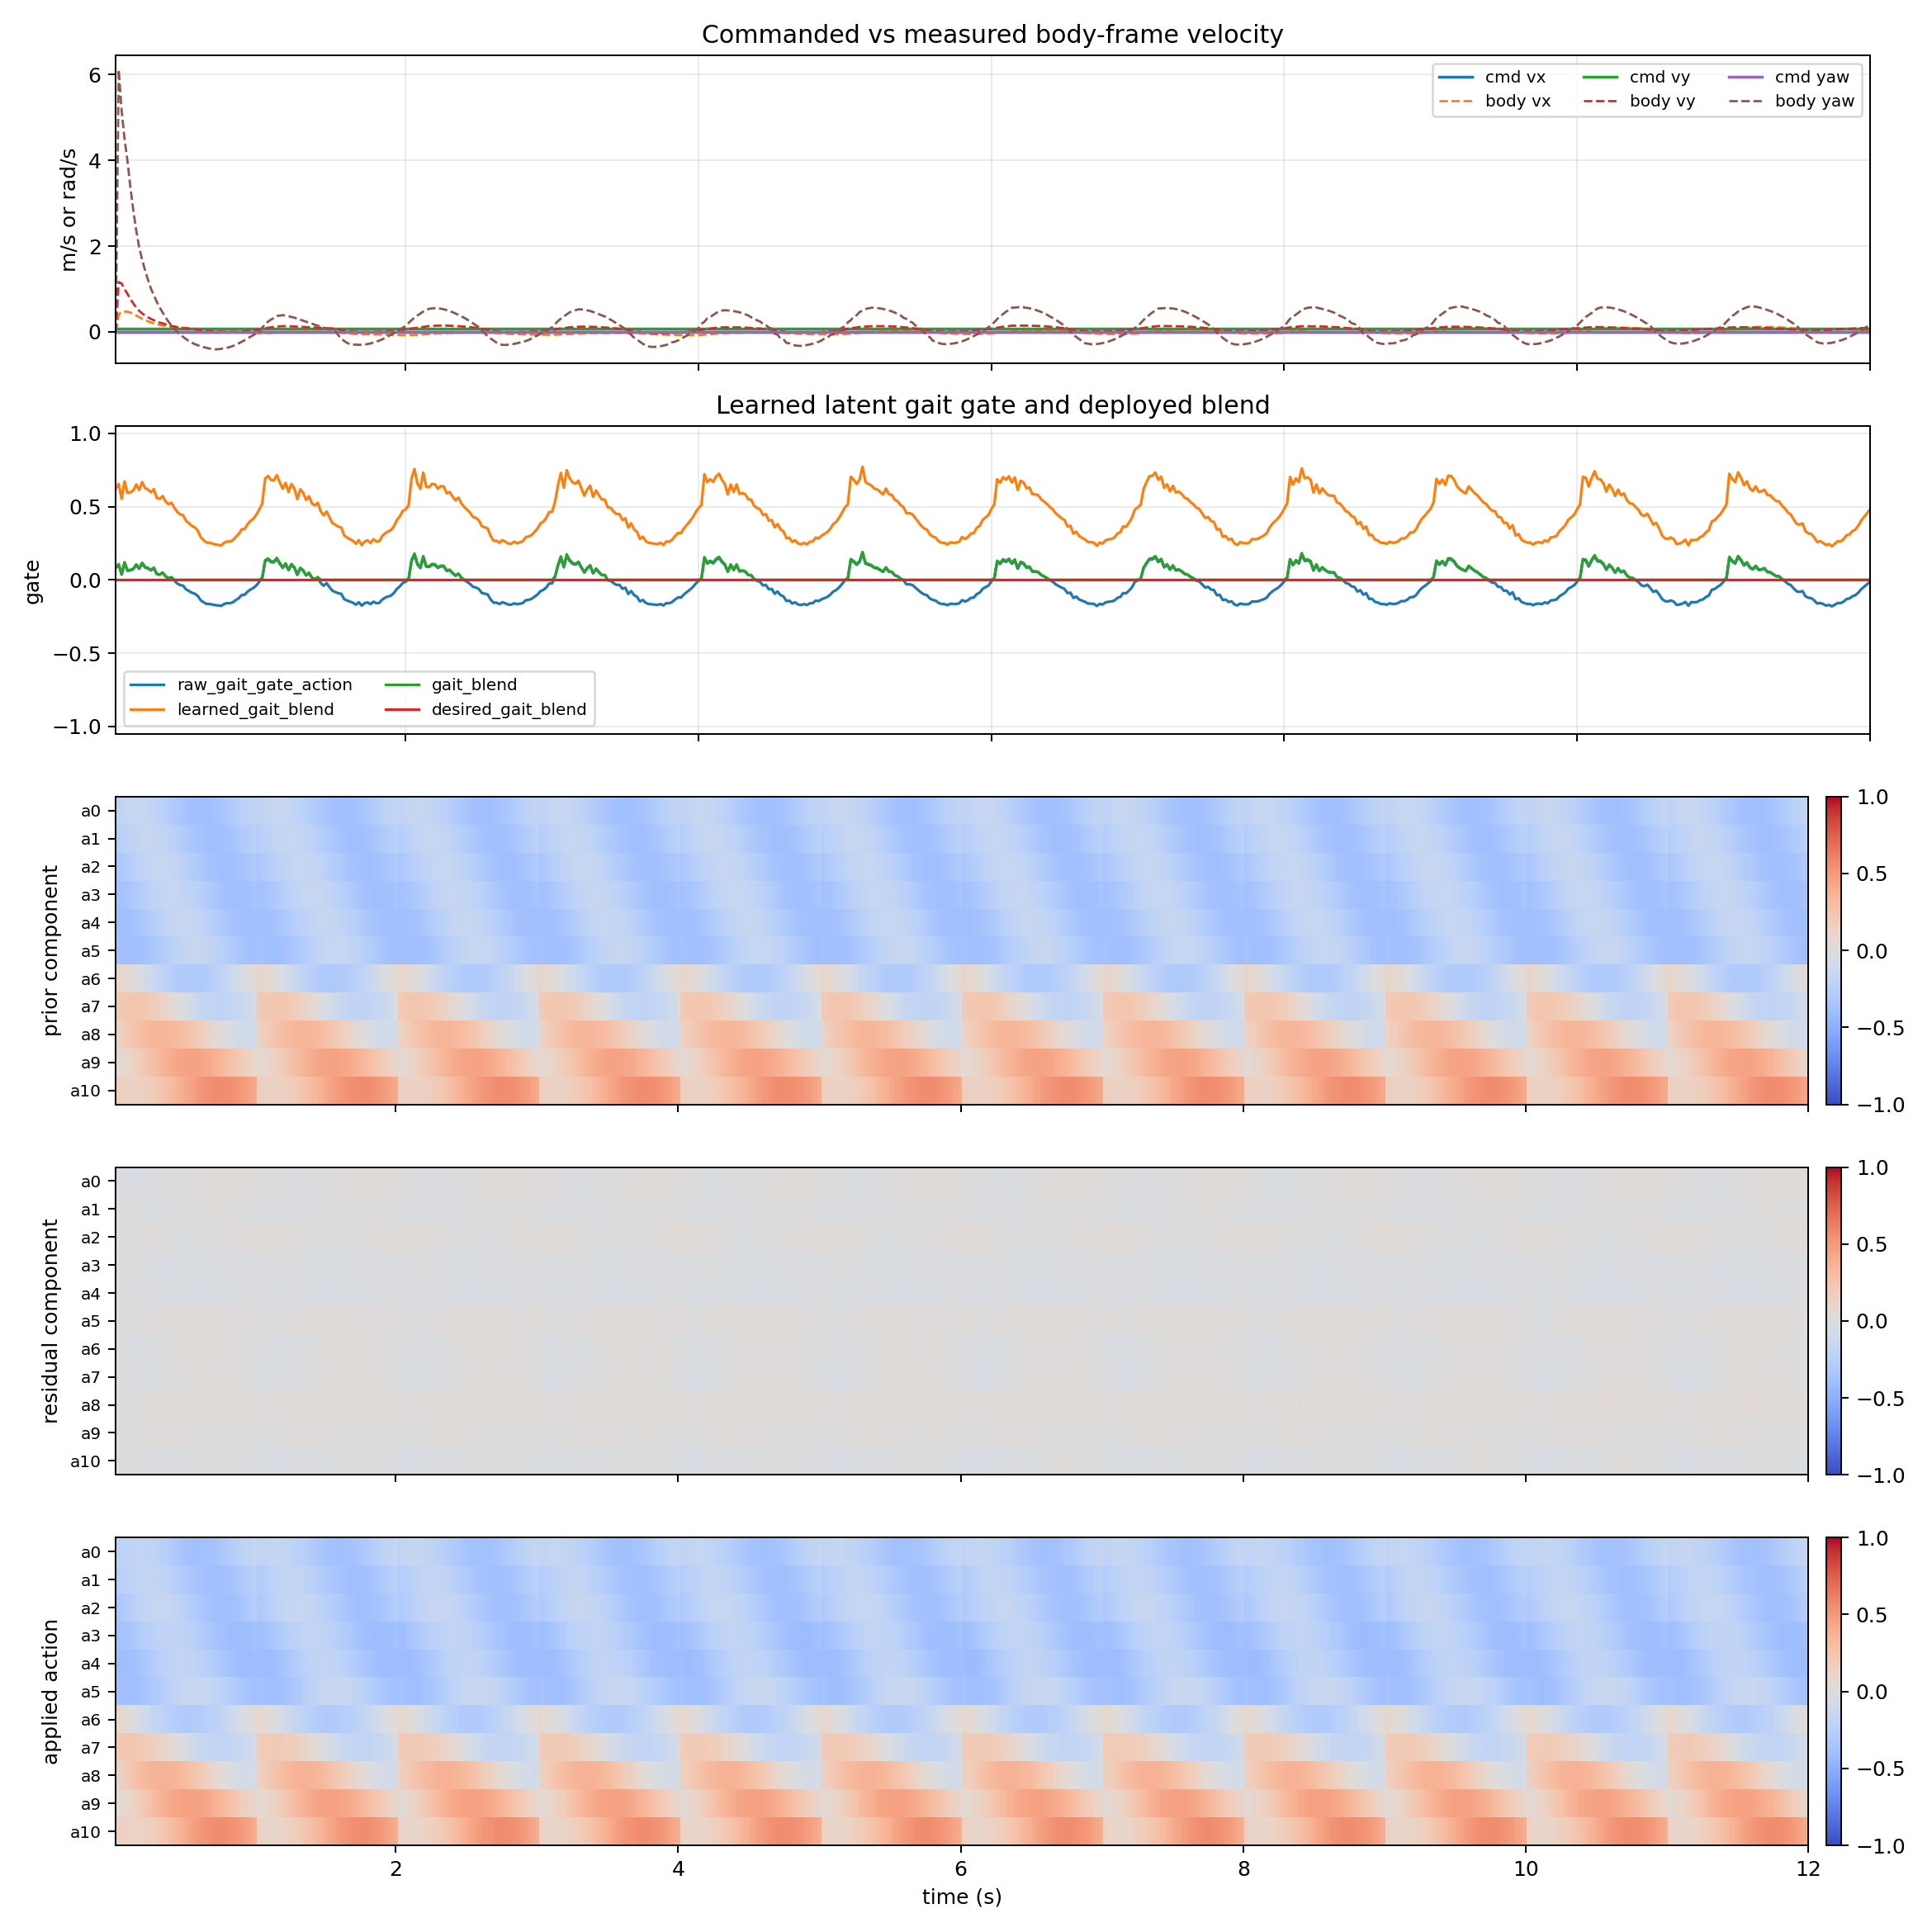

Data behind this chart, as committed beside it:
time_s, cmd_vx_m_s, cmd_vy_m_s, cmd_yaw_rad_s, body_vx_m_s, body_vy_m_s, body_yaw_rate_rad_s, raw_gait_gate_action, learned_gait_blend, gait_blend, desired_gait_blend, gait_gate_error, prior_component_l2, residual_component_l2, applied_action_l2, policy_residual_0, ema_residual_0, prior_component_0, residual_component_0, applied_action_0, policy_residual_1, ema_residual_1, prior_component_1, residual_component_1
0.02, 0.0, 0.075, 0.0, 0.0, 0.0, 0.0, 0.08093, 0.6214, 0.08498, 0.0, 0.08498, 0.859, 0.01885, 0.8651, -0.08044, -0.02413, -0.2105, -0.008446, -0.2189, -0.03734, -0.0112, -0.27, -0.003921
0.04, 0.0, 0.075, 0.0, 0.4009, 1.161, 6.116, 0.1031, 0.6546, 0.1082, 0.0, 0.1082, 0.8501, 0.02687, 0.8616, -0.136, -0.05769, -0.1985, -0.02019, -0.2187, 0.009973, -0.00485, -0.2549, -0.001697
0.06, 0.0, 0.075, 0.0, 0.4707, 1.129, 5.161, 0.03619, 0.5543, 0.038, 0.0, 0.038, 0.8406, 0.0349, 0.8472, -0.1288, -0.07903, -0.188, -0.02766, -0.2156, -0.007798, -0.005734, -0.2401, -0.002007
0.08, 0.0, 0.075, 0.0, 0.4723, 0.9945, 4.49, 0.1149, 0.6723, 0.1206, 0.0, 0.1206, 0.8304, 0.04092, 0.8419, -0.1119, -0.08889, -0.179, -0.03111, -0.2101, -0.03006, -0.01303, -0.2259, -0.004562
0.1, 0.0, 0.075, 0.0, 0.47, 0.8856, 3.98, 0.06228, 0.5934, 0.06539, 0.0, 0.06539, 0.82, 0.0491, 0.8356, -0.1399, -0.1042, -0.1717, -0.03647, -0.2082, -0.02412, -0.01636, -0.2126, -0.005726
0.12, 0.0, 0.075, 0.0, 0.4508, 0.7637, 3.367, 0.06504, 0.5976, 0.06829, 0.0, 0.06829, 0.8095, 0.05248, 0.8256, -0.1105, -0.1061, -0.1664, -0.03713, -0.2035, -1.371186226606369e-05, -0.01146, -0.2004, -0.00401
0.14, 0.0, 0.075, 0.0, 0.4277, 0.6617, 2.826, 0.07391, 0.6109, 0.0776, 0.0, 0.0776, 0.7993, 0.05681, 0.8124, -0.1142, -0.1085, -0.163, -0.03798, -0.201, -0.03887, -0.01968, -0.1896, -0.006888
0.16, 0.0, 0.075, 0.0, 0.3837, 0.5665, 2.355, 0.1007, 0.6511, 0.1058, 0.0, 0.1058, 0.7897, 0.0533, 0.8065, -0.05466, -0.09235, -0.1617, -0.03232, -0.194, -0.02582, -0.02152, -0.1803, -0.007532
0.18, 0.0, 0.075, 0.0, 0.3426, 0.4897, 1.966, 0.07595, 0.6139, 0.07974, 0.0, 0.07974, 0.7811, 0.05566, 0.7939, -0.07148, -0.08609, -0.1625, -0.03013, -0.1926, -0.03338, -0.02508, -0.1728, -0.008777
0.2, 0.0, 0.075, 0.0, 0.3075, 0.4318, 1.683, 0.1116, 0.6674, 0.1172, 0.0, 0.1172, 0.7738, 0.05321, 0.7901, -0.02799, -0.06866, -0.1653, -0.02403, -0.1893, -0.04474, -0.03098, -0.1671, -0.01084
0.22, 0.0, 0.075, 0.0, 0.2758, 0.3842, 1.437, 0.08431, 0.6265, 0.08853, 0.0, 0.08853, 0.7683, 0.05515, 0.7848, -0.05371, -0.06417, -0.1701, -0.02246, -0.1925, -0.05068, -0.03689, -0.1634, -0.01291
0.24, 0.0, 0.075, 0.0, 0.2465, 0.3407, 1.215, 0.07806, 0.6171, 0.08196, 0.0, 0.08196, 0.7649, 0.05751, 0.7837, -0.03578, -0.05566, -0.1768, -0.01948, -0.1963, -0.05837, -0.04333, -0.1618, -0.01517
0.26, 0.0, 0.075, 0.0, 0.22, 0.3022, 1.009, 0.06505, 0.5976, 0.0683, 0.0, 0.0683, 0.7639, 0.05739, 0.7834, -0.01408, -0.04318, -0.1853, -0.01511, -0.2004, -0.06044, -0.04846, -0.1622, -0.01696
0.28, 0.0, 0.075, 0.0, 0.198, 0.2719, 0.8539, 0.0797, 0.6195, 0.08368, 0.0, 0.08368, 0.7655, 0.05804, 0.7881, -0.02105, -0.03654, -0.1954, -0.01279, -0.2082, -0.05692, -0.051, -0.1646, -0.01785
0.3, 0.0, 0.075, 0.0, 0.1784, 0.2424, 0.6997, 0.03936, 0.559, 0.04132, 0.0, 0.04132, 0.77, 0.05783, 0.7931, -0.008287, -0.02807, -0.207, -0.009823, -0.2169, -0.07191, -0.05727, -0.1691, -0.02005
0.32, 0.0, 0.075, 0.0, 0.1625, 0.2184, 0.5665, 0.03564, 0.5535, 0.03742, 0.0, 0.03742, 0.7773, 0.05573, 0.8008, -0.01539, -0.02426, -0.2199, -0.008493, -0.2284, -0.05788, -0.05746, -0.1755, -0.02011
0.34, 0.0, 0.075, 0.0, 0.1489, 0.1972, 0.4523, 0.04813, 0.5722, 0.05054, 0.0, 0.05054, 0.7875, 0.05721, 0.8128, -0.03218, -0.02664, -0.2337, -0.009324, -0.243, -0.04685, -0.05428, -0.1838, -0.019
0.36, 0.0, 0.075, 0.0, 0.1371, 0.176, 0.338, 0.02385, 0.5358, 0.02504, 0.0, 0.02504, 0.8004, 0.05999, 0.8261, -0.01827, -0.02413, -0.2482, -0.008445, -0.2567, -0.05627, -0.05487, -0.1937, -0.01921
0.38, 0.0, 0.075, 0.0, 0.1273, 0.1575, 0.2379, 0.01125, 0.5169, 0.01181, 0.0, 0.01181, 0.8157, 0.05889, 0.841, -0.03014, -0.02593, -0.2633, -0.009077, -0.2724, -0.03727, -0.04959, -0.205, -0.01736
0.4, 0.0, 0.075, 0.0, 0.1192, 0.1403, 0.1497, 0.01756, 0.5263, 0.01844, 0.0, 0.01844, 0.8332, 0.06116, 0.8581, -0.02344, -0.02519, -0.2785, -0.008815, -0.2873, -0.03421, -0.04498, -0.2177, -0.01574
0.42, 0.0, 0.075, 0.0, 0.1121, 0.125, 0.07287, -0.004859, 0.4927, 0.0, 0.0, 0.0, 0.8524, 0.06252, 0.8771, -0.004632, -0.01902, -0.2937, -0.006657, -0.3003, -0.04309, -0.04441, -0.2313, -0.01554
0.44, 0.0, 0.075, 0.0, 0.1057, 0.1113, 0.00221, -0.02432, 0.4635, 0.0, 0.0, 0.0, 0.873, 0.06378, 0.897, -0.001998, -0.01391, -0.3084, -0.00487, -0.3133, -0.0386, -0.04267, -0.2458, -0.01493
0.46, 0.0, 0.075, 0.0, 0.1001, 0.09901, -0.0612, -0.03532, 0.447, 0.0, 0.0, 0.0, 0.8946, 0.06188, 0.9164, -0.0171, -0.01487, -0.3226, -0.005205, -0.3278, -0.01498, -0.03436, -0.2608, -0.01203
0.48, 0.0, 0.075, 0.0, 0.09537, 0.0887, -0.1176, -0.0392, 0.4412, 0.0, 0.0, 0.0, 0.9166, 0.06236, 0.9362, -0.01071, -0.01362, -0.3358, -0.004768, -0.3406, -0.009868, -0.02701, -0.276, -0.009454
0.5, 0.0, 0.075, 0.0, 0.09056, 0.08085, -0.168, -0.06475, 0.4029, 0.0, 0.0, 0.0, 0.9387, 0.06273, 0.9574, -0.00935, -0.01234, -0.3479, -0.004319, -0.3523, -0.006962, -0.021, -0.2912, -0.007349
0.52, 0.0, 0.075, 0.0, 0.08551, 0.07328, -0.2136, -0.07553, 0.3867, 0.0, 0.0, 0.0, 0.9604, 0.06108, 0.9778, -0.02399, -0.01584, -0.3587, -0.005543, -0.3642, 0.01547, -0.01006, -0.306, -0.003519
0.54, 0.0, 0.075, 0.0, 0.08035, 0.06456, -0.2538, -0.08754, 0.3687, 0.0, 0.0, 0.0, 0.9813, 0.06192, 0.9964, 0.01097, -0.007793, -0.3679, -0.002728, -0.3706, 0.005618, -0.005353, -0.3203, -0.001874
0.56, 0.0, 0.075, 0.0, 0.0753, 0.05636, -0.2849, -0.09444, 0.3583, 0.0, 0.0, 0.0, 1.001, 0.0635, 1.013, 0.02716, 0.002693, -0.3753, 0.0009427, -0.3744, 0.003603, -0.002667, -0.3337, -0.0009333
0.58, 0.0, 0.075, 0.0, 0.06966, 0.04844, -0.313, -0.1091, 0.3364, 0.0, 0.0, 0.0, 1.02, 0.06446, 1.029, 0.04279, 0.01472, -0.3809, 0.005153, -0.3757, 0.0008781, -0.001603, -0.346, -0.0005611
0.6, 0.0, 0.075, 0.0, 0.06281, 0.04075, -0.3356, -0.1389, 0.2916, 0.0, 0.0, 0.0, 1.036, 0.06387, 1.044, 0.04152, 0.02276, -0.3845, 0.007967, -0.3765, -4.782923497259617e-05, -0.001137, -0.357, -0.0003978
0.62, 0.0, 0.075, 0.0, 0.0561, 0.03274, -0.3555, -0.1526, 0.2711, 0.0, 0.0, 0.0, 1.051, 0.06348, 1.057, 0.05251, 0.03169, -0.386, 0.01109, -0.3749, -0.003056, -0.001712, -0.3665, -0.0005994
0.64, 0.0, 0.075, 0.0, 0.04974, 0.02493, -0.3726, -0.1637, 0.2544, 0.0, 0.0, 0.0, 1.064, 0.06239, 1.068, 0.04845, 0.03671, -0.3855, 0.01285, -0.3727, 0.0007212, -0.0009824, -0.3742, -0.0003438
0.66, 0.0, 0.075, 0.0, 0.04367, 0.01719, -0.3877, -0.1639, 0.2541, 0.0, 0.0, 0.0, 1.074, 0.06104, 1.076, 0.04872, 0.04032, -0.383, 0.01411, -0.3688, 0.007329, 0.001511, -0.3801, 0.0005289
0.68, 0.0, 0.075, 0.0, 0.03798, 0.01045, -0.4, -0.1679, 0.2481, 0.0, 0.0, 0.0, 1.082, 0.05906, 1.083, 0.05541, 0.04484, -0.3784, 0.0157, -0.3627, 0.01167, 0.004559, -0.384, 0.001596
0.7, 0.0, 0.075, 0.0, 0.03258, 0.00549, -0.4061, -0.1723, 0.2415, 0.0, 0.0, 0.0, 1.087, 0.05663, 1.087, 0.05322, 0.04736, -0.3719, 0.01658, -0.3553, 0.01615, 0.008035, -0.3859, 0.002812
0.72, 0.0, 0.075, 0.0, 0.02745, 0.002202, -0.4046, -0.1741, 0.2388, 0.0, 0.0, 0.0, 1.09, 0.05344, 1.091, 0.05173, 0.04867, -0.3636, 0.01703, -0.3465, -0.005013, 0.004121, -0.3858, 0.001442
0.74, 0.0, 0.075, 0.0, 0.02246, -0.0002079, -0.3944, -0.1772, 0.2342, 0.0, 0.0, 0.0, 1.09, 0.05309, 1.09, 0.06608, 0.05389, -0.3536, 0.01886, -0.3347, 0.01299, 0.006783, -0.3835, 0.002374
0.76, 0.0, 0.075, 0.0, 0.01784, -0.002341, -0.3828, -0.1641, 0.2539, 0.0, 0.0, 0.0, 1.087, 0.05194, 1.086, 0.07356, 0.05979, -0.3421, 0.02093, -0.3212, 0.01575, 0.009472, -0.3793, 0.003315
0.78, 0.0, 0.075, 0.0, 0.01338, -0.004124, -0.3709, -0.1588, 0.2618, 0.0, 0.0, 0.0, 1.082, 0.04996, 1.08, 0.06974, 0.06278, -0.3295, 0.02197, -0.3075, 0.009311, 0.009424, -0.3731, 0.003298
0.8, 0.0, 0.075, 0.0, 0.008622, -0.004515, -0.3526, -0.1591, 0.2613, 0.0, 0.0, 0.0, 1.074, 0.04728, 1.072, 0.05915, 0.06169, -0.3157, 0.02159, -0.2941, -0.0002985, 0.006507, -0.365, 0.002277
0.82, 0.0, 0.075, 0.0, 0.003981, -0.003317, -0.3288, -0.1522, 0.2717, 0.0, 0.0, 0.0, 1.064, 0.04564, 1.062, 0.0568, 0.06022, -0.3012, 0.02108, -0.2802, -0.006162, 0.002706, -0.3553, 0.0009472
0.84, 0.0, 0.075, 0.0, -0.000811, -0.0005569, -0.299, -0.1376, 0.2936, 0.0, 0.0, 0.0, 1.051, 0.04438, 1.049, 0.05662, 0.05914, -0.2862, 0.0207, -0.2655, -0.006818, -0.0001509, -0.3441, -5.282725760480389e-05
0.86, 0.0, 0.075, 0.0, -0.005128, 0.003383, -0.2657, -0.1244, 0.3134, 0.0, 0.0, 0.0, 1.036, 0.04507, 1.033, 0.05864, 0.05899, -0.271, 0.02065, -0.2504, -0.01038, -0.003218, -0.3316, -0.001126
0.88, 0.0, 0.075, 0.0, -0.009179, 0.007683, -0.231, -0.1033, 0.3451, 0.0, 0.0, 0.0, 1.019, 0.04488, 1.016, 0.05307, 0.05721, -0.2558, 0.02002, -0.2358, -0.01544, -0.006885, -0.3181, -0.00241
0.9, 0.0, 0.075, 0.0, -0.01318, 0.01303, -0.1939, -0.1017, 0.3474, 0.0, 0.0, 0.0, 0.9995, 0.04535, 0.9957, 0.0473, 0.05424, -0.241, 0.01898, -0.222, -0.01294, -0.008701, -0.3037, -0.003045
0.92, 0.0, 0.075, 0.0, -0.0172, 0.01948, -0.1542, -0.08015, 0.3798, 0.0, 0.0, 0.0, 0.9784, 0.04605, 0.9739, 0.04824, 0.05244, -0.2268, 0.01835, -0.2084, -0.0167, -0.0111, -0.2887, -0.003885
0.94, 0.0, 0.075, 0.0, -0.02116, 0.02656, -0.1139, -0.06543, 0.4018, 0.0, 0.0, 0.0, 0.9556, 0.04596, 0.9505, 0.04101, 0.04901, -0.2134, 0.01715, -0.1963, -0.02095, -0.01405, -0.2735, -0.004919
0.96, 0.0, 0.075, 0.0, -0.02478, 0.03429, -0.07268, -0.05488, 0.4177, 0.0, 0.0, 0.0, 0.9313, 0.04518, 0.925, 0.0246, 0.04169, -0.2012, 0.01459, -0.1866, -0.02403, -0.01705, -0.2583, -0.005967
0.98, 0.0, 0.075, 0.0, -0.02777, 0.04267, -0.03053, -0.03736, 0.444, 0.0, 0.0, 0.0, 0.9057, 0.04519, 0.8978, 0.01722, 0.03435, -0.1903, 0.01202, -0.1782, -0.03156, -0.0214, -0.2434, -0.007491
1.0, 0.0, 0.075, 0.0, -0.03, 0.05205, 0.01209, -0.01222, 0.4817, 0.0, 0.0, 0.0, 0.8791, 0.04584, 0.8705, 0.008294, 0.02653, -0.1809, 0.009286, -0.1716, -0.0386, -0.02656, -0.2291, -0.009296
1.02, 0.0, 0.075, 0.0, -0.03016, 0.07024, 0.1002, 0.01208, 0.5181, 0.01269, 0.0, 0.01269, 0.859, 0.04641, 0.8571, -0.01089, 0.0153, -0.2105, 0.005356, -0.2051, -0.04054, -0.03075, -0.27, -0.01076
1.04, 0.0, 0.075, 0.0, -0.02825, 0.08338, 0.1712, 0.1277, 0.6915, 0.1341, 0.0, 0.1341, 0.8501, 0.05495, 0.8497, 0.02124, 0.01708, -0.1985, 0.00598, -0.1925, -0.08572, -0.04725, -0.2549, -0.01654
1.06, 0.0, 0.075, 0.0, -0.02566, 0.0963, 0.2401, 0.1395, 0.7093, 0.1465, 0.0, 0.1465, 0.8406, 0.06036, 0.8425, -0.06964, -0.008932, -0.188, -0.003126, -0.1911, -0.0411, -0.0454, -0.2401, -0.01589
1.08, 0.0, 0.075, 0.0, -0.02299, 0.1067, 0.2877, 0.121, 0.6815, 0.127, 0.0, 0.127, 0.8304, 0.06574, 0.8361, 0.00848, -0.003708, -0.179, -0.001298, -0.1803, -0.0888, -0.05842, -0.2259, -0.02045
1.1, 0.0, 0.075, 0.0, -0.01898, 0.115, 0.3235, 0.12, 0.6799, 0.126, 0.0, 0.126, 0.82, 0.07118, 0.8272, -0.006771, -0.004627, -0.1717, -0.00162, -0.1734, -0.0559, -0.05767, -0.2126, -0.02018
1.12, 0.0, 0.075, 0.0, -0.01355, 0.1253, 0.3676, 0.1428, 0.7143, 0.15, 0.0, 0.15, 0.8095, 0.07709, 0.817, -0.002251, -0.003915, -0.1664, -0.00137, -0.1678, -0.08872, -0.06698, -0.2004, -0.02344
1.14, 0.0, 0.075, 0.0, -0.009933, 0.1295, 0.38, 0.1106, 0.6659, 0.1161, 0.0, 0.1161, 0.7993, 0.07124, 0.8109, -0.004138, -0.003981, -0.163, -0.001394, -0.1644, -0.04899, -0.06158, -0.1896, -0.02155
1.16, 0.0, 0.075, 0.0, -0.005167, 0.1336, 0.3887, 0.08166, 0.6225, 0.08574, 0.0, 0.08574, 0.7897, 0.06899, 0.7945, -0.05208, -0.01841, -0.1617, -0.006444, -0.1681, -0.05857, -0.06068, -0.1803, -0.02124
1.18, 0.0, 0.075, 0.0, -0.002932, 0.133, 0.3824, 0.1077, 0.6616, 0.1131, 0.0, 0.1131, 0.7811, 0.06143, 0.7951, -0.07493, -0.03537, -0.1625, -0.01238, -0.1748, -0.04743, -0.0567, -0.1728, -0.01985
1.2, 0.0, 0.075, 0.0, -0.001026, 0.1312, 0.3662, 0.06659, 0.5999, 0.06992, 0.0, 0.06992, 0.7738, 0.05815, 0.7846, -0.05364, -0.04085, -0.1653, -0.0143, -0.1796, -0.03334, -0.0497, -0.1671, -0.01739
... 540 more rows
